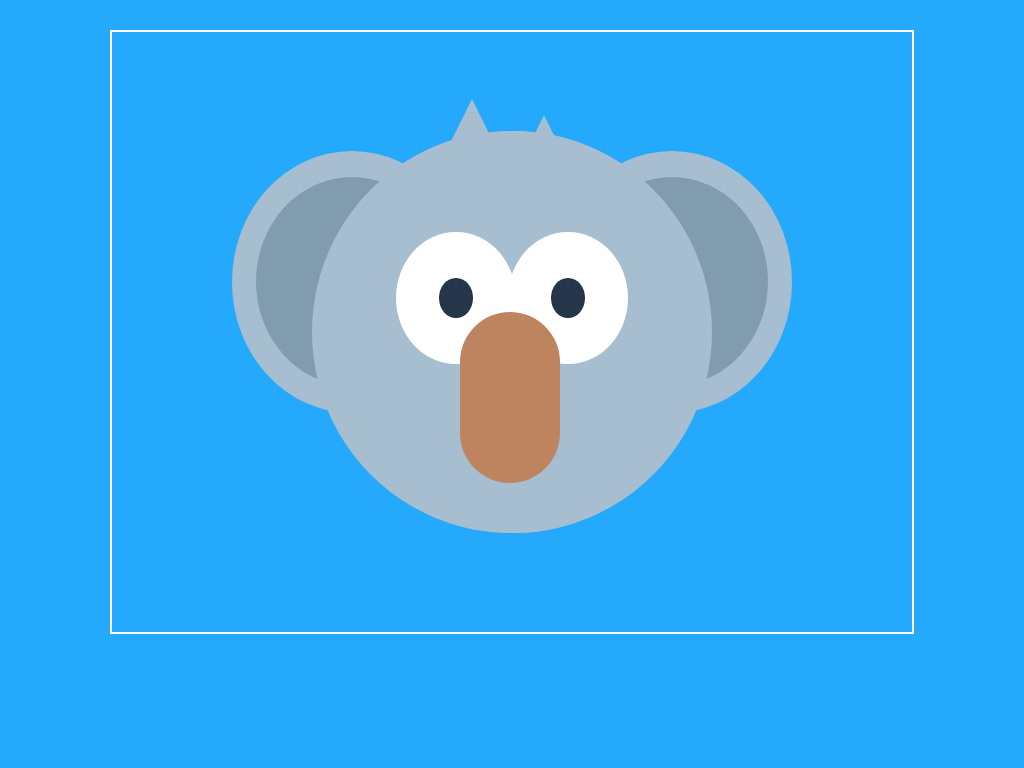

Recreate this image using only HTML and CSS.

<!-- file: koala.html -->
<!DOCTYPE html>
<html>
<head>
  <meta charset="utf-8">
  <title>Koala</title>
  <link rel="stylesheet" href="css/koala.css">
</head>
<body>
  <div class="box">
    <div class="head">
      <div class="head-copy"></div>
      <div class="ears ear-left">
        <div class="inner-ear"></div>
      </div>
      <div class="ears ear-right">
        <div class="inner-ear"></div>
      </div>
      <div class="eyes eye-left">
        <div class="pupil">
        </div>
      </div>
      <div class="eyes eye-right">
        <div class="pupil">
        </div>
      </div>
      <div class="nose">
      </div>
      <div class="hair hair-left"></div>
      <div class="hair hair-right"></div>
    </div>
  </div>
</body>
</html>


/* file: koala.css */
.box {
  border: 2px solid white;
  display: block;
  height: 420px;
  margin-top: 8%;
  margin: auto;
  position: relative;
  width: 600px; }

.box {
  border: 2px solid white;
  display: block;
  height: 600px;
  margin: auto;
  margin-top: 3%;
  position: relative;
  width: 800px; }

body {
  background: #25A9FC; }

.head,
.head-copy,
.ear-left,
.ear-right,
.hair-left,
.hair-right {
  background: #A6BECF;
  position: absolute; }

.head,
.head-copy,
.ears,
.inner-ear,
.eyes,
.pupil {
  border-radius: 50%;
  position: absolute; }

.head {
  height: 67%;
  left: 25%;
  top: 16.5%;
  width: 50%; }

.head-copy {
  height: 100%;
  width: 100%;
  z-index: 2; }

.ears {
  height: 65%;
  top: 5%;
  width: 60%;
  z-index: 1; }

.ear-left {
  left: -20%; }

.ear-right {
  right: -20%; }

.inner-ear {
  background: #819CAF;
  height: 80%;
  left: 10%;
  top: 10%;
  width: 80%; }

.eyes {
  background: white;
  height: 33%;
  top: 25%;
  width: 30%;
  z-index: 3; }

.eye-left {
  left: 21%; }

.eye-right {
  right: 21%; }

.pupil {
  background: #27354A;
  height: 30%;
  left: 36%;
  top: 35%;
  width: 28%; }

.nose {
  background: #BE845F;
  border-radius: 50px;
  height: 42.5%;
  left: 37%;
  position: absolute;
  top: 45%;
  width: 25%;
  z-index: 4; }

.hair {
  height: 20%;
  width: 20%;
  -webkit-clip-path: polygon(50% 0%, 0% 100%, 100% 100%);
  clip-path: polygon(50% 0%, 0% 100%, 100% 100%); }

.hair-left {
  left: 30%;
  top: -8%; }

.hair-right {
  left: 48%;
  top: -4%; }

@media all and (max-width: 600px) {
  .box {
    background: none;
    height: 280px;
    margin-top: 2%;
    margin: auto;
    width: 400px; } }
